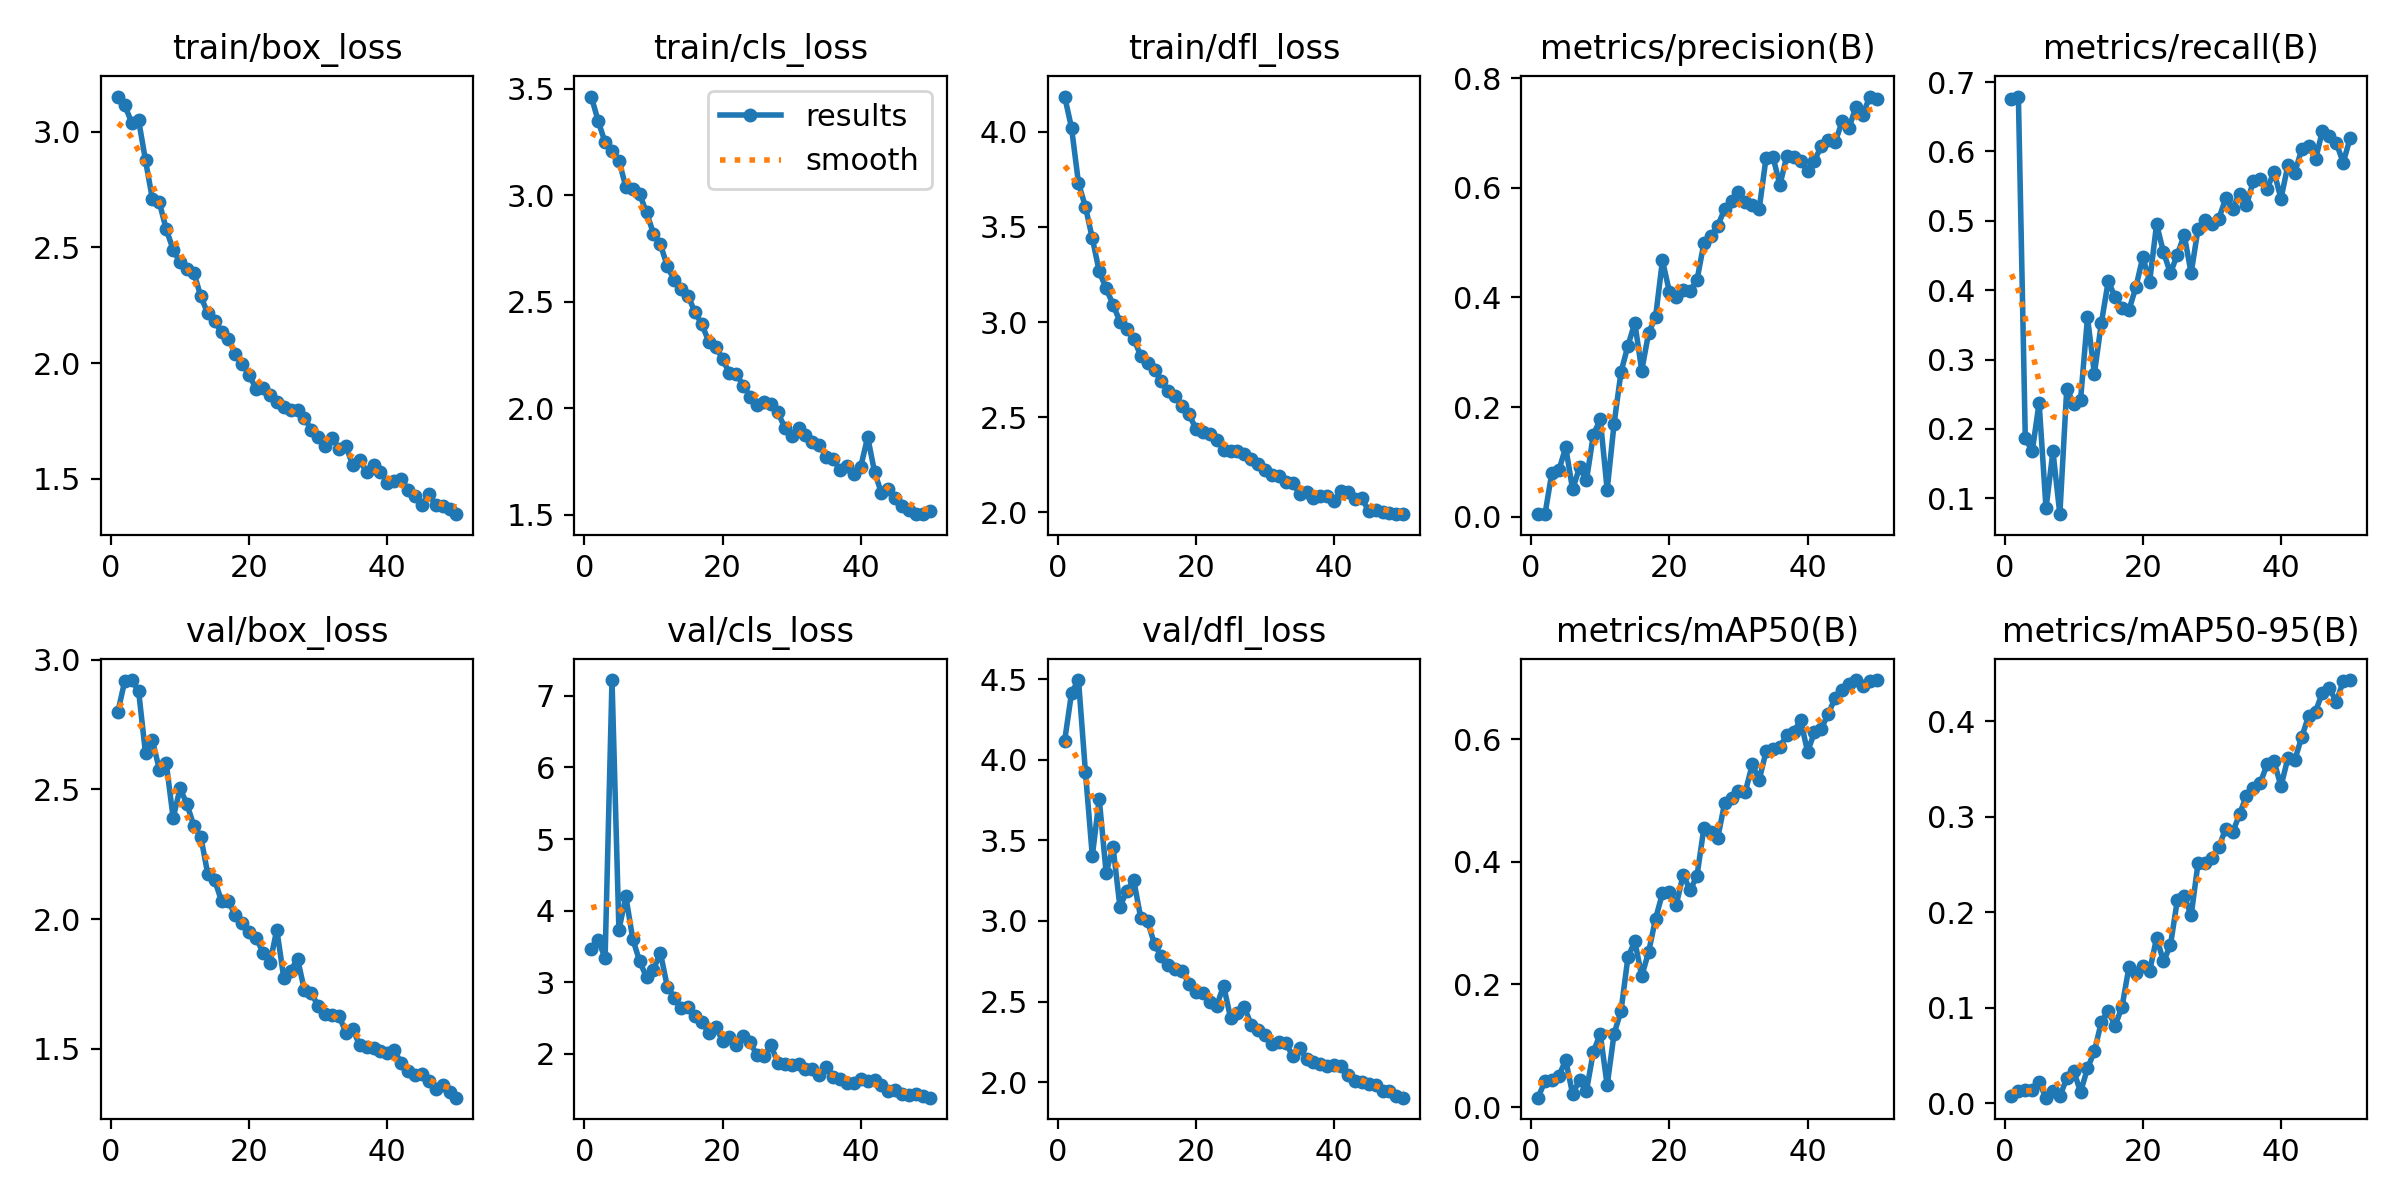

The file beside this chart, header and first rows:
epoch, train/box_loss, train/cls_loss, train/dfl_loss, metrics/precision(B), metrics/recall(B), metrics/mAP50(B), metrics/mAP50-95(B), val/box_loss, val/cls_loss, val/dfl_loss, lr/pg0, lr/pg1, lr/pg2
1, 3.153, 3.462, 4.184, 0.0046, 0.6755, 0.01524, 0.00693, 2.799, 3.467, 4.118, 0.00056, 0.00056, 0.00056
2, 3.115, 3.348, 4.019, 0.0044, 0.6791, 0.04252, 0.01254, 2.919, 3.587, 4.416, 0.001117, 0.001117, 0.001117
3, 3.04, 3.247, 3.73, 0.08041, 0.187, 0.04452, 0.01334, 2.921, 3.335, 4.494, 0.001652, 0.001652, 0.001652
4, 3.051, 3.208, 3.606, 0.08419, 0.1677, 0.05076, 0.01371, 2.879, 7.222, 3.925, 0.001881, 0.001881, 0.001881
5, 2.877, 3.162, 3.439, 0.1264, 0.2376, 0.0764, 0.02159, 2.639, 3.728, 3.403, 0.001881, 0.001881, 0.001881
6, 2.709, 3.038, 3.266, 0.04957, 0.08565, 0.02112, 0.00561, 2.689, 4.198, 3.756, 0.001842, 0.001842, 0.001842
7, 2.695, 3.028, 3.176, 0.08978, 0.1677, 0.04397, 0.0129, 2.576, 3.605, 3.299, 0.001802, 0.001802, 0.001802
8, 2.579, 3.004, 3.092, 0.06603, 0.0772, 0.02626, 0.00708, 2.601, 3.289, 3.458, 0.001762, 0.001762, 0.001762
9, 2.491, 2.918, 3.002, 0.1494, 0.2581, 0.09017, 0.02585, 2.39, 3.067, 3.087, 0.001723, 0.001723, 0.001723
10, 2.436, 2.819, 2.963, 0.1776, 0.2364, 0.1193, 0.03372, 2.504, 3.174, 3.189, 0.001683, 0.001683, 0.001683
11, 2.408, 2.768, 2.91, 0.04881, 0.2425, 0.0354, 0.01159, 2.443, 3.411, 3.251, 0.001644, 0.001644, 0.001644
12, 2.39, 2.667, 2.824, 0.1695, 0.3607, 0.1197, 0.03634, 2.36, 2.936, 3.021, 0.001604, 0.001604, 0.001604
13, 2.289, 2.599, 2.785, 0.2638, 0.2799, 0.1567, 0.05409, 2.318, 2.784, 2.998, 0.001564, 0.001564, 0.001564
14, 2.216, 2.561, 2.747, 0.3118, 0.3522, 0.2441, 0.08482, 2.175, 2.641, 2.856, 0.001525, 0.001525, 0.001525
15, 2.18, 2.528, 2.69, 0.3537, 0.4126, 0.2706, 0.09645, 2.152, 2.657, 2.78, 0.001485, 0.001485, 0.001485
16, 2.134, 2.45, 2.637, 0.2666, 0.3903, 0.2137, 0.0809, 2.07, 2.522, 2.724, 0.001446, 0.001446, 0.001446
17, 2.105, 2.394, 2.612, 0.3354, 0.3739, 0.253, 0.1009, 2.069, 2.445, 2.7, 0.001406, 0.001406, 0.001406
18, 2.04, 2.312, 2.558, 0.364, 0.3715, 0.3074, 0.1423, 2.014, 2.288, 2.689, 0.001366, 0.001366, 0.001366
19, 1.996, 2.288, 2.514, 0.4677, 0.4041, 0.3485, 0.1357, 1.984, 2.376, 2.611, 0.001327, 0.001327, 0.001327
20, 1.95, 2.23, 2.438, 0.4105, 0.4475, 0.3508, 0.1434, 1.95, 2.18, 2.559, 0.001287, 0.001287, 0.001287
21, 1.887, 2.162, 2.424, 0.4013, 0.4125, 0.3304, 0.1385, 1.929, 2.233, 2.553, 0.001248, 0.001248, 0.001248
22, 1.893, 2.159, 2.414, 0.4132, 0.4953, 0.3792, 0.1731, 1.871, 2.114, 2.498, 0.001208, 0.001208, 0.001208
23, 1.864, 2.105, 2.38, 0.411, 0.4548, 0.3536, 0.1484, 1.83, 2.244, 2.473, 0.001168, 0.001168, 0.001168
24, 1.834, 2.053, 2.33, 0.4318, 0.4246, 0.3776, 0.1651, 1.96, 2.156, 2.599, 0.001129, 0.001129, 0.001129
25, 1.809, 2.016, 2.322, 0.4994, 0.4511, 0.4557, 0.2123, 1.775, 1.975, 2.399, 0.001089, 0.001089, 0.001089
26, 1.798, 2.029, 2.324, 0.5114, 0.4797, 0.4485, 0.2169, 1.801, 1.963, 2.432, 0.00105, 0.00105, 0.00105
27, 1.799, 2.019, 2.307, 0.531, 0.4246, 0.439, 0.1965, 1.847, 2.122, 2.464, 0.00101, 0.00101, 0.00101
28, 1.763, 1.98, 2.28, 0.5611, 0.4885, 0.4963, 0.2514, 1.726, 1.863, 2.356, 0.0009704, 0.0009704, 0.0009704
29, 1.71, 1.908, 2.253, 0.577, 0.5006, 0.505, 0.2518, 1.716, 1.86, 2.322, 0.0009308, 0.0009308, 0.0009308
30, 1.681, 1.871, 2.22, 0.5928, 0.4951, 0.5154, 0.2565, 1.664, 1.836, 2.292, 0.0008912, 0.0008912, 0.0008912
31, 1.643, 1.907, 2.195, 0.5749, 0.503, 0.5149, 0.2681, 1.633, 1.852, 2.234, 0.0008516, 0.0008516, 0.0008516
32, 1.678, 1.875, 2.191, 0.5684, 0.5322, 0.5591, 0.2872, 1.629, 1.778, 2.249, 0.000812, 0.000812, 0.000812
33, 1.63, 1.839, 2.162, 0.5621, 0.5175, 0.5341, 0.2834, 1.628, 1.791, 2.245, 0.0007724, 0.0007724, 0.0007724
34, 1.639, 1.826, 2.157, 0.6554, 0.5392, 0.5804, 0.3022, 1.563, 1.702, 2.161, 0.0007328, 0.0007328, 0.0007328
35, 1.559, 1.77, 2.095, 0.6566, 0.5223, 0.5843, 0.3221, 1.575, 1.815, 2.213, 0.0006932, 0.0006932, 0.0006932
36, 1.581, 1.759, 2.109, 0.605, 0.5573, 0.5884, 0.3304, 1.514, 1.678, 2.145, 0.0006536, 0.0006536, 0.0006536
37, 1.528, 1.709, 2.075, 0.6589, 0.5597, 0.6068, 0.3353, 1.509, 1.645, 2.123, 0.000614, 0.000614, 0.000614
38, 1.557, 1.726, 2.088, 0.6563, 0.5464, 0.6127, 0.3548, 1.505, 1.592, 2.113, 0.0005744, 0.0005744, 0.0005744
39, 1.529, 1.691, 2.087, 0.6487, 0.5706, 0.6311, 0.358, 1.493, 1.595, 2.1, 0.0005348, 0.0005348, 0.0005348
40, 1.482, 1.725, 2.062, 0.6317, 0.532, 0.5799, 0.3317, 1.484, 1.644, 2.104, 0.0004952, 0.0004952, 0.0004952
41, 1.49, 1.864, 2.111, 0.6499, 0.5799, 0.6116, 0.3612, 1.497, 1.622, 2.102, 0.0004556, 0.0004556, 0.0004556
42, 1.499, 1.699, 2.107, 0.6769, 0.5694, 0.6178, 0.3594, 1.444, 1.63, 2.046, 0.000416, 0.000416, 0.000416
43, 1.452, 1.6, 2.071, 0.6878, 0.6031, 0.6419, 0.3831, 1.416, 1.554, 2.007, 0.0003764, 0.0003764, 0.0003764
44, 1.426, 1.622, 2.073, 0.6835, 0.608, 0.6679, 0.4056, 1.401, 1.48, 2.004, 0.0003368, 0.0003368, 0.0003368
45, 1.386, 1.577, 2.008, 0.7213, 0.5887, 0.6811, 0.4101, 1.405, 1.489, 1.992, 0.0002972, 0.0002972, 0.0002972
46, 1.433, 1.538, 2.012, 0.7097, 0.6297, 0.6897, 0.43, 1.377, 1.435, 1.984, 0.0002576, 0.0002576, 0.0002576
47, 1.388, 1.52, 2.002, 0.7478, 0.6224, 0.6964, 0.4346, 1.346, 1.424, 1.944, 0.000218, 0.000218, 0.000218
48, 1.384, 1.502, 1.995, 0.7338, 0.6128, 0.6872, 0.4202, 1.362, 1.428, 1.948, 0.0001784, 0.0001784, 0.0001784
49, 1.369, 1.503, 1.991, 0.7668, 0.5838, 0.6959, 0.4415, 1.334, 1.403, 1.913, 0.0001388, 0.0001388, 0.0001388
50, 1.347, 1.516, 1.99, 0.7631, 0.6188, 0.6969, 0.4431, 1.312, 1.383, 1.904, 9.92e-05, 9.92e-05, 9.92e-05
